The GitHub repository TylerLababidi/ASaAI contains a labelled image folder "data3" with 4 categories: mild demented, moderate demented, non demented, very mild demented. Examples follow, each with its label.

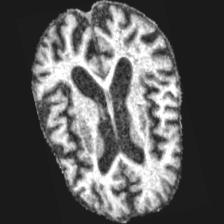
Label: moderate demented

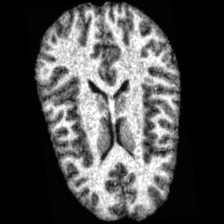
Label: non demented

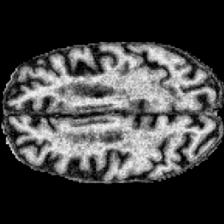
Label: mild demented

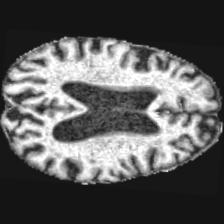
Label: mild demented

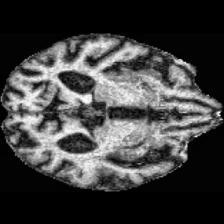
Label: moderate demented

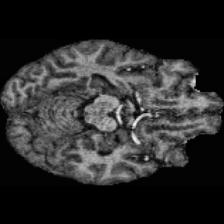
Label: very mild demented
